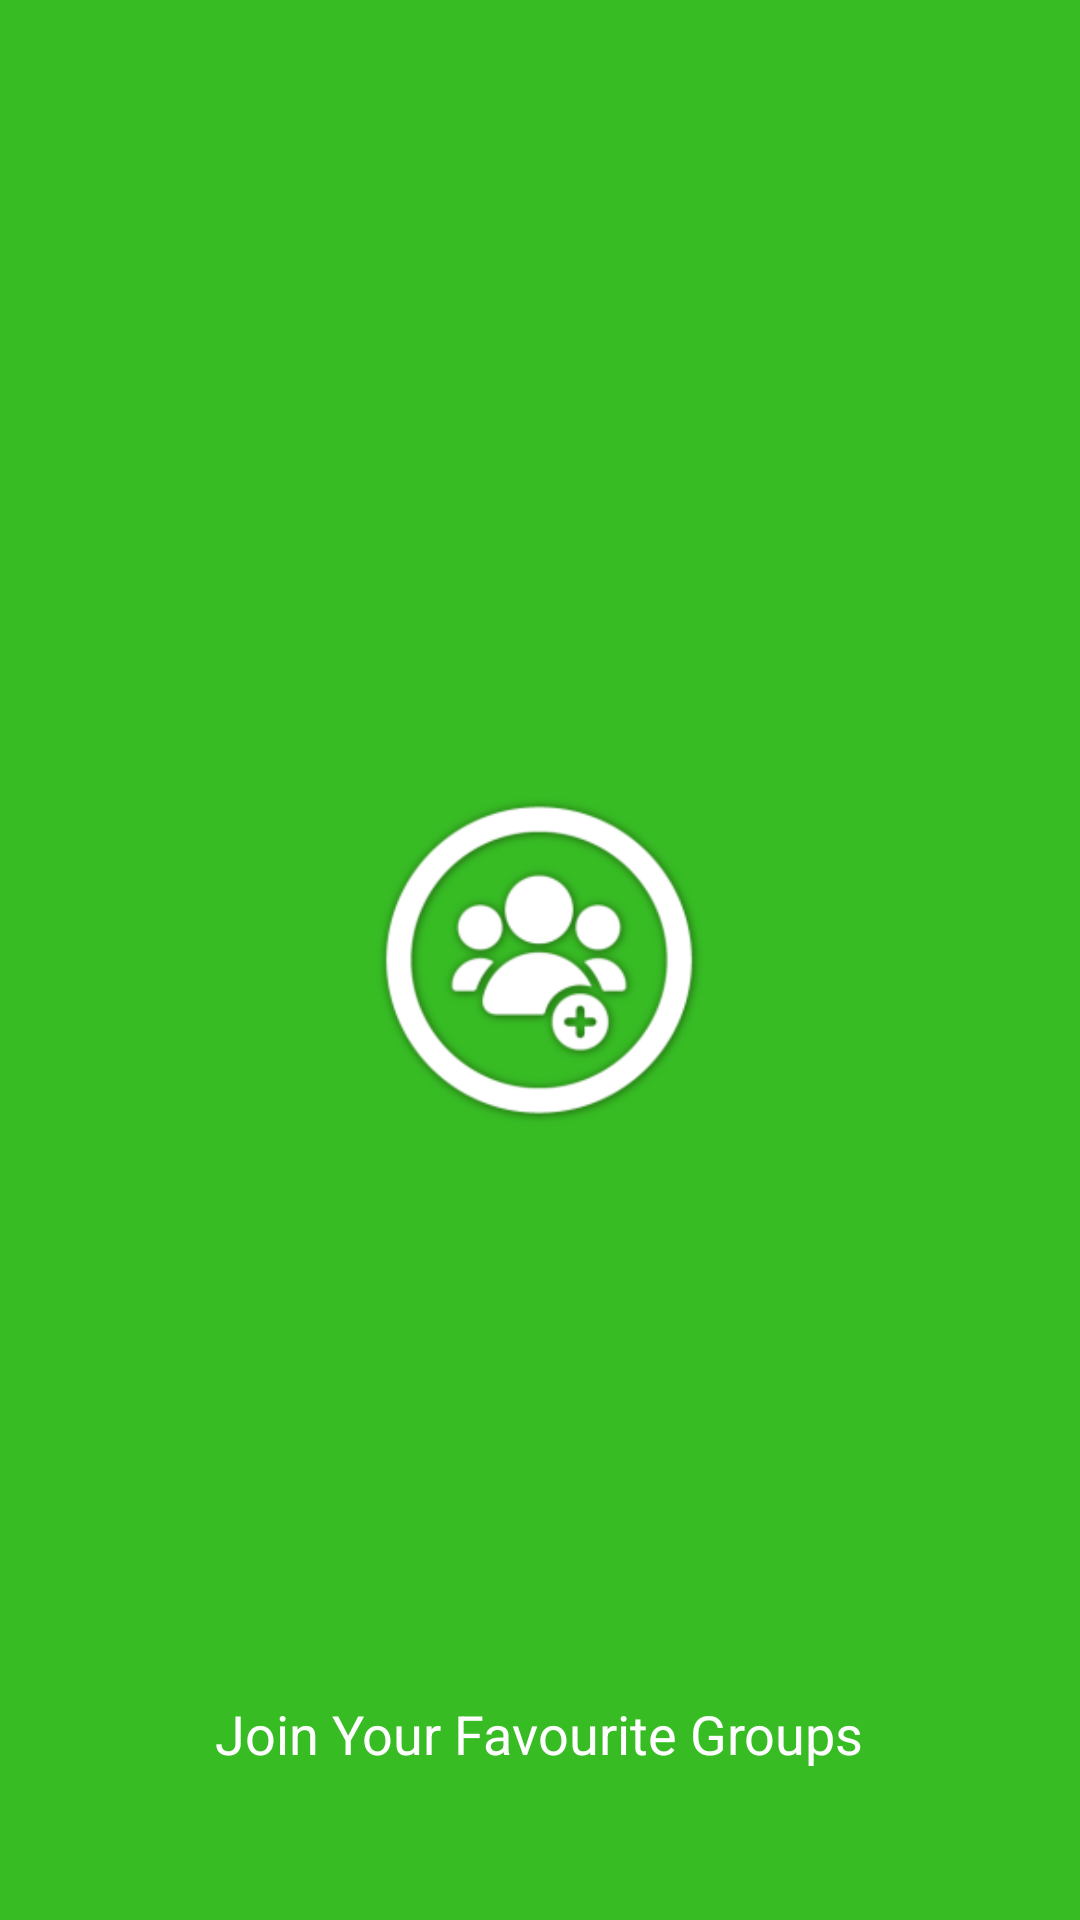

Layout XML and referenced resources for this Android screen:
<!-- AndroidManifest.xml: activity theme SplashTheme -->
<!-- res/layout/activity_splash.xml -->
<?xml version="1.0" encoding="utf-8"?>
<RelativeLayout xmlns:android="http://schemas.android.com/apk/res/android"
    xmlns:app="http://schemas.android.com/apk/res-auto"
    xmlns:tools="http://schemas.android.com/tools"
    android:layout_width="match_parent"
    android:layout_height="match_parent"
    android:background="@color/primary_main"
    android:orientation="vertical"
    tools:context=".SplashActivity">

    <ImageView

        android:layout_width="match_parent"
        android:layout_height="200dp"
        android:layout_centerInParent="true"
        android:layout_gravity="center"
        android:src="@mipmap/ic_launcher_foreground" />

    <TextView
        android:layout_width="wrap_content"
        android:layout_height="wrap_content"
        android:layout_alignParentBottom="true"
        android:layout_centerHorizontal="true"
        android:layout_marginBottom="50dp"
        android:text="Join Your Favourite Groups"
        android:textColor="@color/white"
        android:textSize="18dp" />

</RelativeLayout>
<!-- resources referenced by this layout -->
<resources>
  <color name="primary_main">#37bc24</color>
  <color name="white">#FFFFFFFF</color>
  <!-- mipmap ic_launcher_foreground: vector/xml drawable (drawable, 2564 chars, omitted) -->
  <style name="SplashTheme" parent="Theme.AppCompat.NoActionBar">
          <item name="android:windowBackground">@color/primary_main</item>
          <item name="android:windowNoTitle">true</item>
          <item name="android:windowActionBar">false</item>
          <item name="android:windowFullscreen">true</item>
          <item name="android:windowContentOverlay">@null</item>
      </style>
</resources>
